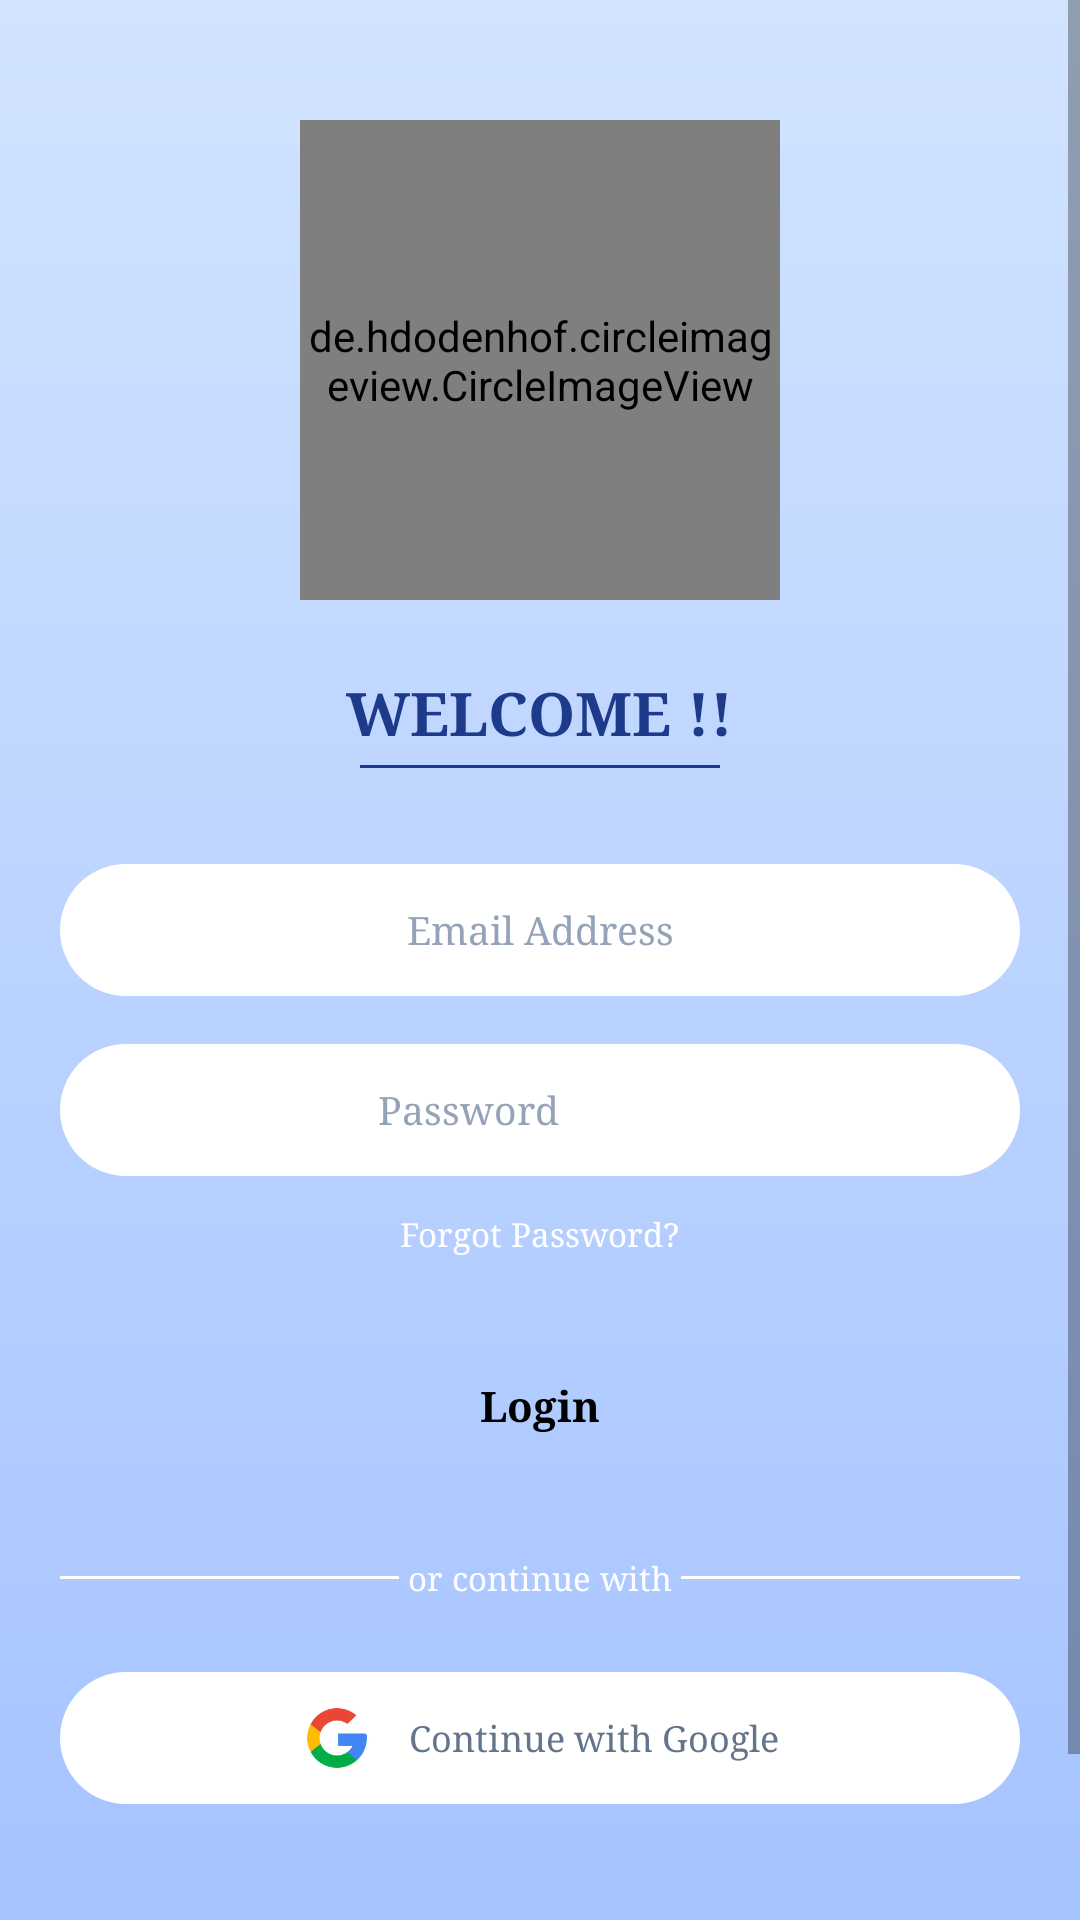

The Android layout XML behind this screen, and the referenced resources:
<!-- AndroidManifest.xml: application theme Theme.FitMe -->
<!-- res/layout/fragment_login.xml -->
<?xml version="1.0" encoding="utf-8"?>
<ScrollView xmlns:android="http://schemas.android.com/apk/res/android"
    xmlns:app="http://schemas.android.com/apk/res-auto"
    android:layout_width="match_parent"
    android:layout_height="match_parent"
    android:background="@drawable/bg_gradient"
    android:fillViewport="true">

    <LinearLayout
        android:layout_width="match_parent"
        android:layout_height="wrap_content"
        android:orientation="vertical"
        android:padding="20dp">



        <LinearLayout
            android:layout_width="match_parent"
            android:layout_height="wrap_content"
            android:gravity="center_horizontal"
            android:orientation="vertical"
            android:layout_marginTop="20dp">

            
            <de.hdodenhof.circleimageview.CircleImageView
                android:layout_width="160dp"
                android:layout_height="160dp"
                android:src="@drawable/logo"
                app:civ_border_width="1dp"
                app:civ_border_color="@color/text_header"
                android:layout_marginBottom="24dp" />

            <TextView
                android:layout_width="wrap_content"
                android:layout_height="wrap_content"
                android:fontFamily="serif"
                android:text="WELCOME !!"
                android:textColor="@color/text_header"
                android:textSize="20sp"
                android:textStyle="bold" />

            <View
                android:layout_width="120dp"
                android:layout_height="1dp"
                android:background="@color/text_header"
                android:layout_marginTop="4dp"
                android:layout_marginBottom="32dp" />

            
            <EditText
                android:id="@+id/et_email"
                android:layout_width="match_parent"
                android:layout_height="44dp"
                android:background="@drawable/bg_input_white"
                android:fontFamily="serif"
                android:hint="Email Address"
                android:inputType="textEmailAddress"
                android:gravity="center"
                android:textColor="@color/black"
                android:textColorHint="#94A3B8"
                android:textSize="13sp"
                android:layout_marginBottom="16dp" />

            
            <RelativeLayout
                android:layout_width="match_parent"
                android:layout_height="44dp"
                android:background="@drawable/bg_input_white"
                android:layout_marginBottom="12dp">
                <EditText
                    android:id="@+id/et_password"
                    android:layout_width="match_parent"
                    android:layout_height="match_parent"
                    android:background="@null"
                    android:fontFamily="serif"
                    android:hint="Password"
                    android:inputType="textPassword"
                    android:gravity="center"
                    android:paddingEnd="48dp"
                    android:textColor="@color/black"
                    android:textColorHint="#94A3B8"
                    android:textSize="13sp" />
                <ImageButton
                    android:id="@+id/btn_toggle_password"
                    android:layout_width="40dp"
                    android:layout_height="match_parent"
                    android:layout_alignParentEnd="true"
                    android:background="@null"
                    android:padding="10dp"
                    android:src="@drawable/ic_eye_open"
                    android:tint="#94A3B8"
                    android:contentDescription="Toggle password visibility" />
            </RelativeLayout>

            <TextView
                android:id="@+id/tv_forgot_password"
                android:layout_width="wrap_content"
                android:layout_height="wrap_content"
                android:fontFamily="serif"
                android:text="Forgot Password?"
                android:textColor="#FFFFFF"
                android:textSize="11sp"
                android:layout_marginBottom="32dp" />

            
            <androidx.appcompat.widget.AppCompatButton
                android:id="@+id/btn_login"
                android:layout_width="120dp"
                android:layout_height="36dp"
                android:background="@drawable/bg_white_pill"
                android:fontFamily="serif"
                android:text="Login"
                android:textAllCaps="false"
                android:textColor="@color/black"
                android:textSize="14sp"
                android:textStyle="bold"
                android:layout_marginBottom="32dp" />

            
            <LinearLayout
                android:layout_width="match_parent"
                android:layout_height="wrap_content"
                android:orientation="horizontal"
                android:gravity="center_vertical"
                android:layout_marginBottom="24dp">
                <View android:layout_width="0dp" android:layout_height="1dp" android:layout_weight="1" android:background="#FFFFFF" />
                <TextView
                    android:layout_width="wrap_content"
                    android:layout_height="wrap_content"
                    android:text=" or continue with "
                    android:textColor="#FFFFFF"
                    android:textSize="11sp" />
                <View android:layout_width="0dp" android:layout_height="1dp" android:layout_weight="1" android:background="#FFFFFF" />
            </LinearLayout>

            
            <LinearLayout
                android:id="@+id/btn_google"
                android:layout_width="match_parent"
                android:layout_height="44dp"
                android:background="@drawable/bg_input_white"
                android:gravity="center"
                android:orientation="horizontal"
                android:layout_marginBottom="40dp"
                android:clickable="true"
                android:focusable="true"
                android:foreground="?android:attr/selectableItemBackground">

                <ImageView
                    android:layout_width="24dp"
                    android:layout_height="24dp"
                    android:src="@drawable/ic_google"
                    android:layout_marginEnd="12dp" />

                <TextView
                    android:layout_width="wrap_content"
                    android:layout_height="wrap_content"
                    android:fontFamily="serif"
                    android:text="Continue with Google"
                    android:textColor="@color/text_medium"
                    android:textSize="12sp" />
            </LinearLayout>

            
            <LinearLayout
                android:layout_width="wrap_content"
                android:layout_height="wrap_content"
                android:orientation="horizontal"
                android:layout_marginBottom="20dp">

                <TextView
                    android:layout_width="wrap_content"
                    android:layout_height="wrap_content"
                    android:fontFamily="serif"
                    android:text="Don't you have an account? "
                    android:textColor="#FFFFFF"
                    android:textSize="11sp" />

                <TextView
                    android:id="@+id/tv_register"
                    android:layout_width="wrap_content"
                    android:layout_height="wrap_content"
                    android:fontFamily="serif"
                    android:text="Register"
                    android:background="@drawable/bg_white_pill"
                    android:paddingHorizontal="8dp"
                    android:paddingVertical="2dp"
                    android:textColor="@color/black"
                    android:textStyle="bold"
                    android:textSize="11sp" />
            </LinearLayout>

        </LinearLayout>
    </LinearLayout>
</ScrollView>
<!-- resources referenced by this layout -->
<resources>
  <color name="black">#000000</color>
  <color name="text_header">#1E3A8A</color>
  <color name="text_medium">#64748B</color>
  <!-- drawable bg_gradient (drawable) -->
  <?xml version="1.0" encoding="utf-8"?>
  <shape xmlns:android="http://schemas.android.com/apk/res/android">
      <gradient
          android:angle="270"
          android:startColor="@color/gradient_start"
          android:endColor="@color/gradient_end"
          android:type="linear" />
  </shape>
  <!-- drawable bg_input_white (drawable) -->
  <?xml version="1.0" encoding="utf-8"?>
  <shape xmlns:android="http://schemas.android.com/apk/res/android"
      android:shape="rectangle">
      <solid android:color="@color/white" />
      <corners android:radius="100dp" />
      <padding android:left="16dp" android:right="16dp" android:top="8dp" android:bottom="8dp"/>
  </shape>
  <!-- drawable ic_google: webp bitmap (drawable, 4086 bytes) -->
  <style name="Theme.FitMe" parent="Theme.MaterialComponents.DayNight.NoActionBar">
          <item name="colorPrimary">@color/primary</item>
          <item name="colorPrimaryVariant">@color/primary_dark</item>
          <item name="colorOnPrimary">@color/white</item>
          <item name="colorSecondary">@color/primary</item>
          <item name="colorOnSecondary">@color/white</item>
          <item name="android:statusBarColor">@color/white</item>
          <item name="android:windowLightStatusBar">true</item>
          <item name="android:windowBackground">@color/bg_light</item>
          <item name="fontFamily">serif</item>
          <item name="colorControlActivated">#3251C4</item>
          <item name="colorAccent">#3251C4</item>
      </style>
  <color name="gradient_start">#D1E3FF</color>
  <color name="gradient_end">#A5C3FF</color>
  <color name="white">#FFFFFF</color>
  <color name="primary">#3B82F6</color>
  <color name="primary_dark">#2563EB</color>
  <color name="bg_light">#EFF6FF</color>
</resources>
